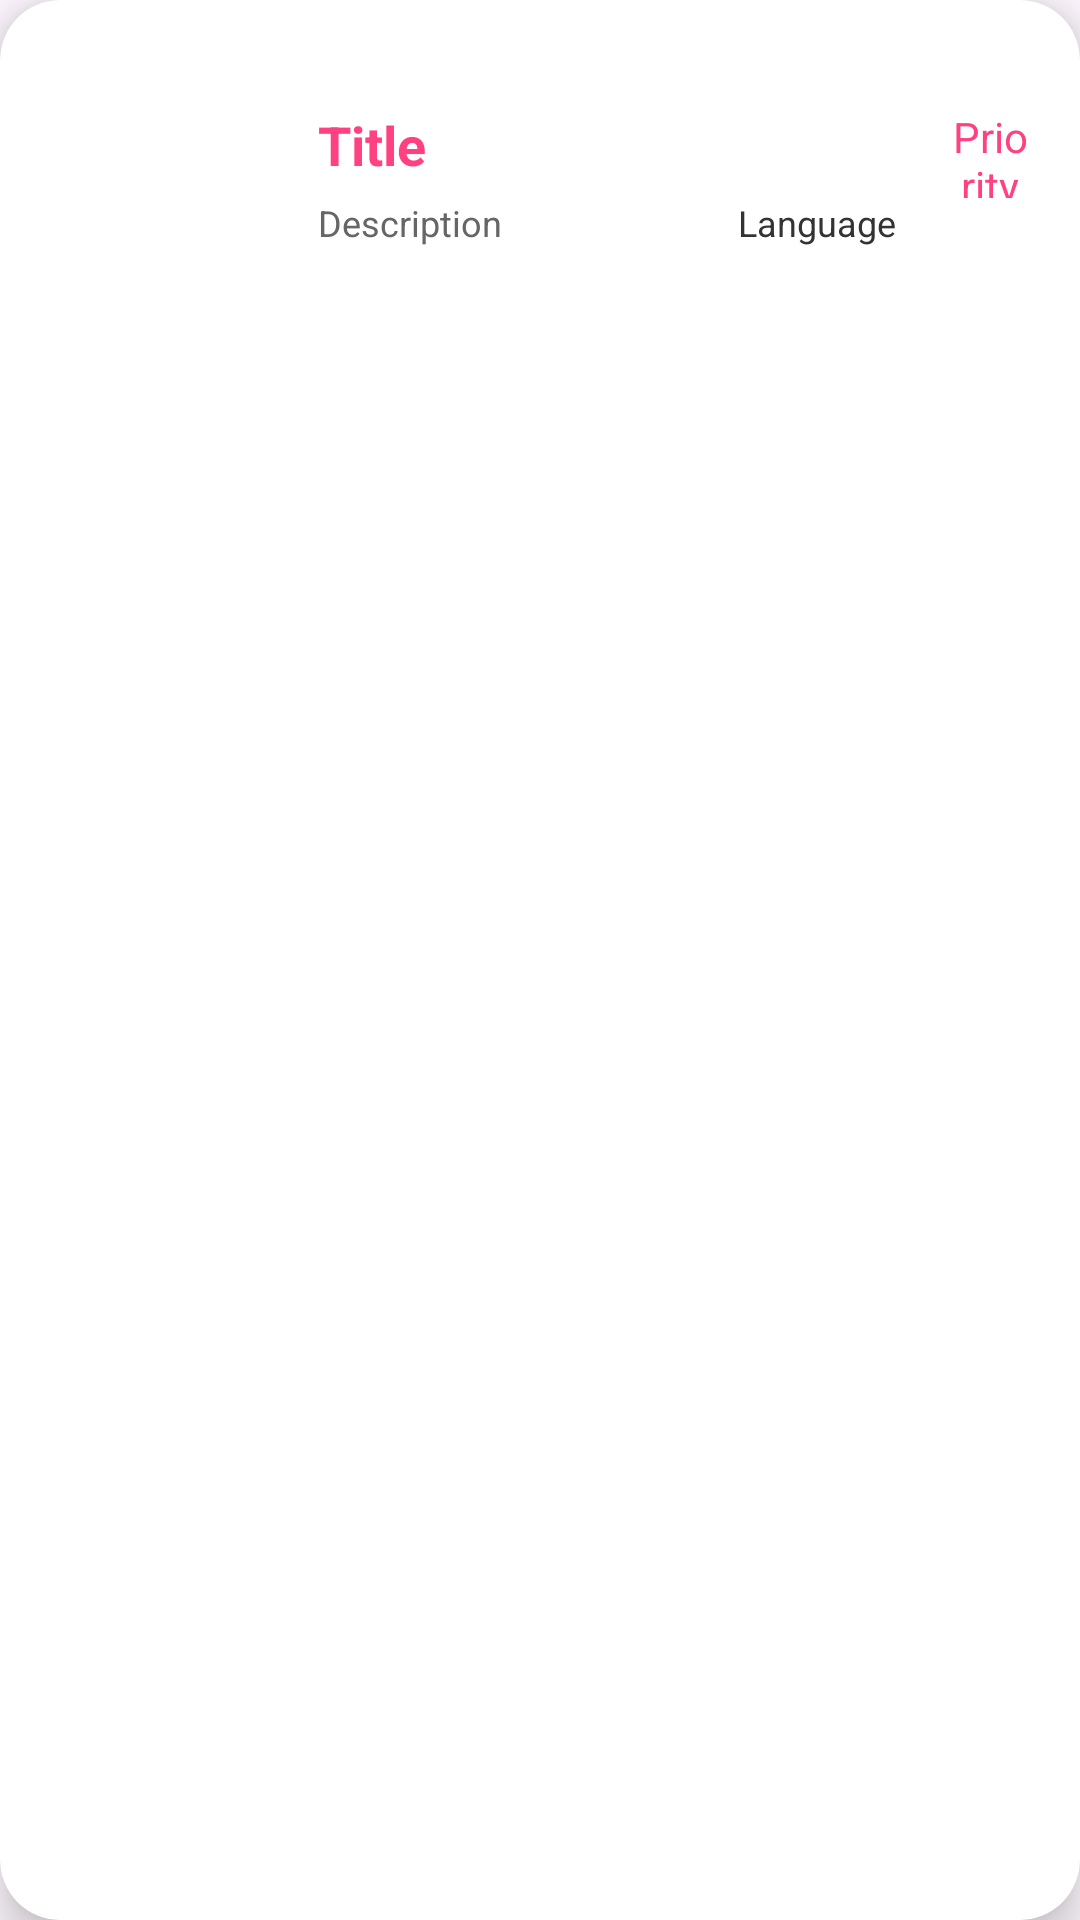

Android layout source for this screen:
<!-- AndroidManifest.xml: application theme Theme.SafeSleep -->
<!-- res/layout/recycler_item.xml -->
<?xml version="1.0" encoding="utf-8"?>
<androidx.cardview.widget.CardView xmlns:android="http://schemas.android.com/apk/res/android"
    android:layout_width="match_parent"
    android:layout_height="wrap_content"
    xmlns:app="http://schemas.android.com/apk/res-auto"
    android:id="@+id/recCard"
    android:layout_marginStart="12dp"
    android:layout_marginEnd="12dp"
    android:layout_marginHorizontal="10dp"
    android:layout_marginVertical="10dp"
    app:cardCornerRadius="20dp"
    app:cardElevation="8dp"
    app:cardBackgroundColor="#FFFFFF">

    <RelativeLayout
        android:layout_width="match_parent"
        android:layout_height="wrap_content"
        android:padding="16dp">

        <com.google.android.material.imageview.ShapeableImageView
            android:id="@+id/recImage"
            android:layout_width="60dp"
            android:layout_height="60dp"
            android:layout_marginStart="10dp"
            android:layout_marginTop="10dp"
            android:layout_marginBottom="10dp"
            android:scaleType="centerCrop"
            app:shapeAppearanceOverlay="@style/roundedImageViewRounded" />

        <TextView
            android:id="@+id/recTitle"
            android:layout_width="120dp"
            android:layout_height="30dp"
            android:layout_marginStart="20dp"
            android:layout_marginTop="20dp"
            android:layout_toEndOf="@id/recImage"
            android:text="Title"
            android:textColor="#FF4081"
            android:textSize="18sp"
            android:textStyle="bold" />

        <TextView
            android:id="@+id/recPriority"
            android:layout_width="80dp"
            android:layout_height="30dp"
            android:layout_marginStart="90dp"
            android:layout_marginTop="20dp"
            android:layout_toEndOf="@id/recTitle"
            android:text="Priority"
            android:textColor="#FF4081"
            android:textSize="14sp"
            android:textAlignment="center" />

        <TextView
            android:id="@+id/recDesc"
            android:layout_width="140dp"
            android:layout_height="wrap_content"
            android:layout_below="@id/recTitle"
            android:layout_marginStart="20dp"
            android:layout_marginBottom="12dp"
            android:layout_toEndOf="@id/recImage"
            android:maxLines="1"
            android:text="Description"
            android:textColor="#666666"
            android:textSize="12sp" />

        <TextView
            android:id="@+id/recLang"
            android:layout_width="wrap_content"
            android:layout_height="wrap_content"
            android:layout_below="@id/recTitle"
            android:layout_toEndOf="@id/recDesc"
            android:text="Language"
            android:textColor="#333333"
            android:textSize="12sp" />

    </RelativeLayout>

</androidx.cardview.widget.CardView>
<!-- resources referenced by this layout -->
<resources>
  <style name="roundedImageViewRounded">
          <item name="cornerFamily">rounded</item>
          <item name="cornerSize">50%</item>
      </style>
  <style name="Theme.SafeSleep" parent="Base.Theme.SafeSleep" />
  <style name="Base.Theme.SafeSleep" parent="Theme.Material3.DayNight.NoActionBar">
          <item name="colorPrimary">@color/lavender</item>
          <item name="colorPrimaryVariant">@color/lavender</item>
          <item name="colorOnPrimary">@color/white</item>
          
          <item name="colorSecondary">@color/teal_200</item>
          <item name="colorSecondaryVariant">@color/teal_700</item>
          <item name="colorOnSecondary">@color/black</item>
          
          <item name="android:statusBarColor">?attr/colorPrimaryVariant</item>
          
      </style>
  <color name="lavender">#8692f7</color>
  <color name="white">#FFFFFFFF</color>
  <color name="teal_200">#FF03DAC5</color>
  <color name="teal_700">#FF018786</color>
  <color name="black">#FF000000</color>
</resources>
